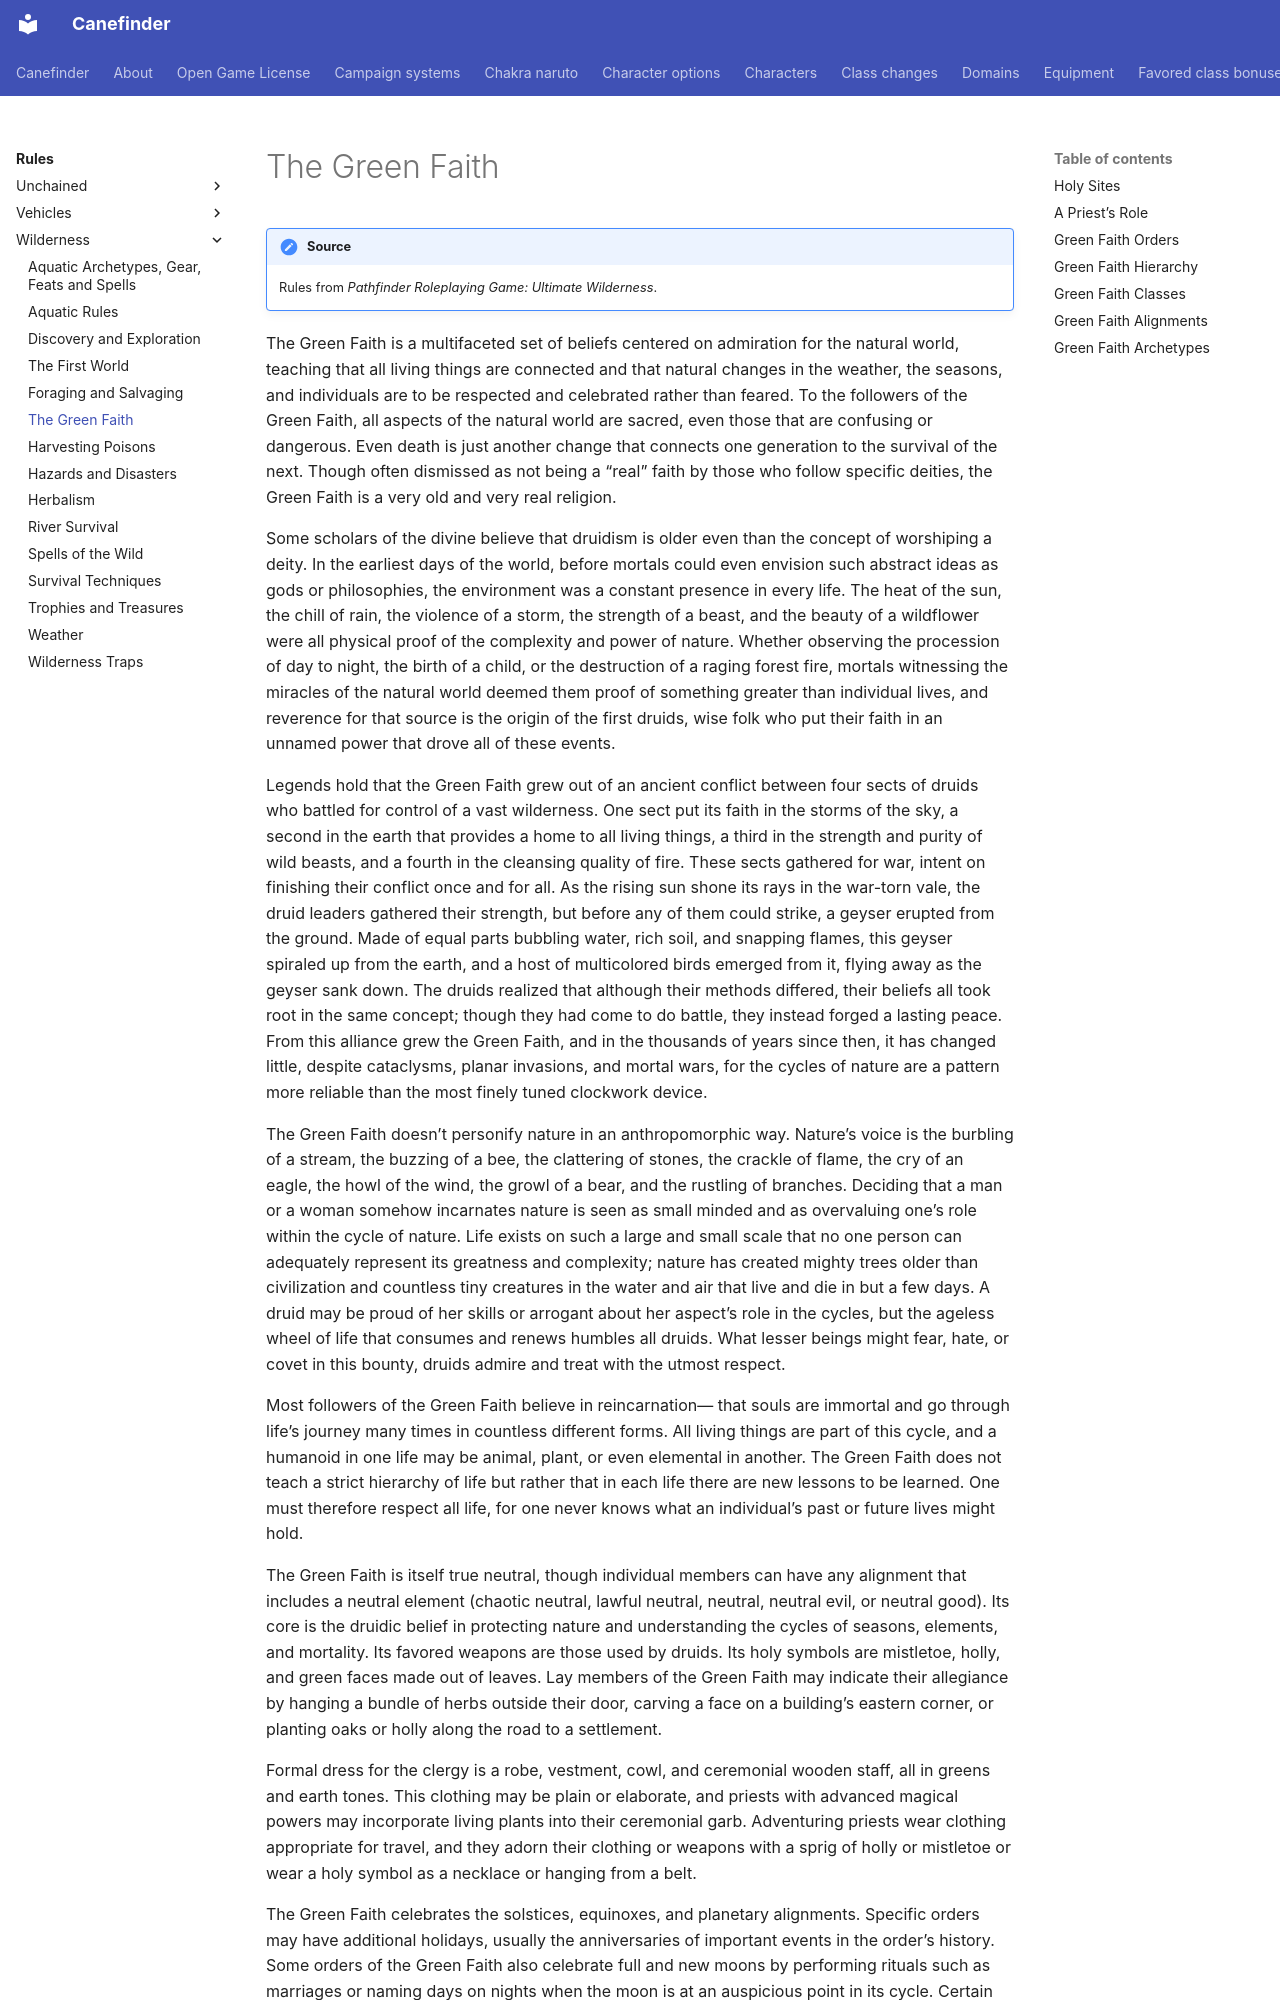

repository: canefinderhouserules/Canefinderhouserules · page: rules/wilderness/green-faith/index.html · generator: mkdocs

# The Green Faith

!!! note "Source"
    Rules from *Pathfinder Roleplaying Game: Ultimate Wilderness*.

The Green Faith is a multifaceted set of beliefs centered on admiration for the natural world, teaching that all living things are connected and that natural changes in the weather, the seasons, and individuals are to be respected and celebrated rather than feared. To the followers of the Green Faith, all aspects of the natural world are sacred, even those that are confusing or dangerous. Even death is just another change that connects one generation to the survival of the next. Though often dismissed as not being a “real” faith by those who follow specific deities, the Green Faith is a very old and very real religion.

Some scholars of the divine believe that druidism is older even than the concept of worshiping a deity. In the earliest days of the world, before mortals could even envision such abstract ideas as gods or philosophies, the environment was a constant presence in every life. The heat of the sun, the chill of rain, the violence of a storm, the strength of a beast, and the beauty of a wildflower were all physical proof of the complexity and power of nature. Whether observing the procession of day to night, the birth of a child, or the destruction of a raging forest fire, mortals witnessing the miracles of the natural world deemed them proof of something greater than individual lives, and reverence for that source is the origin of the first druids, wise folk who put their faith in an unnamed power that drove all of these events.

Legends hold that the Green Faith grew out of an ancient conflict between four sects of druids who battled for control of a vast wilderness. One sect put its faith in the storms of the sky, a second in the earth that provides a home to all living things, a third in the strength and purity of wild beasts, and a fourth in the cleansing quality of fire. These sects gathered for war, intent on finishing their conflict once and for all. As the rising sun shone its rays in the war-torn vale, the druid leaders gathered their strength, but before any of them could strike, a geyser erupted from the ground. Made of equal parts bubbling water, rich soil, and snapping flames, this geyser spiraled up from the earth, and a host of multicolored birds emerged from it, flying away as the geyser sank down. The druids realized that although their methods differed, their beliefs all took root in the same concept; though they had come to do battle, they instead forged a lasting peace. From this alliance grew the Green Faith, and in the thousands of years since then, it has changed little, despite cataclysms, planar invasions, and mortal wars, for the cycles of nature are a pattern more reliable than the most finely tuned clockwork device.

The Green Faith doesn’t personify nature in an anthropomorphic way. Nature’s voice is the burbling of a stream, the buzzing of a bee, the clattering of stones, the crackle of flame, the cry of an eagle, the howl of the wind, the growl of a bear, and the rustling of branches. Deciding that a man or a woman somehow incarnates nature is seen as small minded and as overvaluing one’s role within the cycle of nature. Life exists on such a large and small scale that no one person can adequately represent its greatness and complexity; nature has created mighty trees older than civilization and countless tiny creatures in the water and air that live and die in but a few days. A druid may be proud of her skills or arrogant about her aspect’s role in the cycles, but the ageless wheel of life that consumes and renews humbles all druids. What lesser beings might fear, hate, or covet in this bounty, druids admire and treat with the utmost respect.

Most followers of the Green Faith believe in reincarnation— that souls are immortal and go through life’s journey many times in countless different forms. All living things are part of this cycle, and a humanoid in one life may be animal, plant, or even elemental in another. The Green Faith does not teach a strict hierarchy of life but rather that in each life there are new lessons to be learned. One must therefore respect all life, for one never knows what an individual’s past or future lives might hold.

The Green Faith is itself true neutral, though individual members can have any alignment that includes a neutral element (chaotic neutral, lawful neutral, neutral, neutral evil, or neutral good). Its core is the druidic belief in protecting nature and understanding the cycles of seasons, elements, and mortality. Its favored weapons are those used by druids. Its holy symbols are mistletoe, holly, and green faces made out of leaves. Lay members of the Green Faith may indicate their allegiance by hanging a bundle of herbs outside their door, carving a face on a building’s eastern corner, or planting oaks or holly along the road to a settlement.

Formal dress for the clergy is a robe, vestment, cowl, and ceremonial wooden staff, all in greens and earth tones. This clothing may be plain or elaborate, and priests with advanced magical powers may incorporate living plants into their ceremonial garb. Adventuring priests wear clothing appropriate for travel, and they adorn their clothing or weapons with a sprig of holly or mistletoe or wear a holy symbol as a necklace or hanging from a belt.
